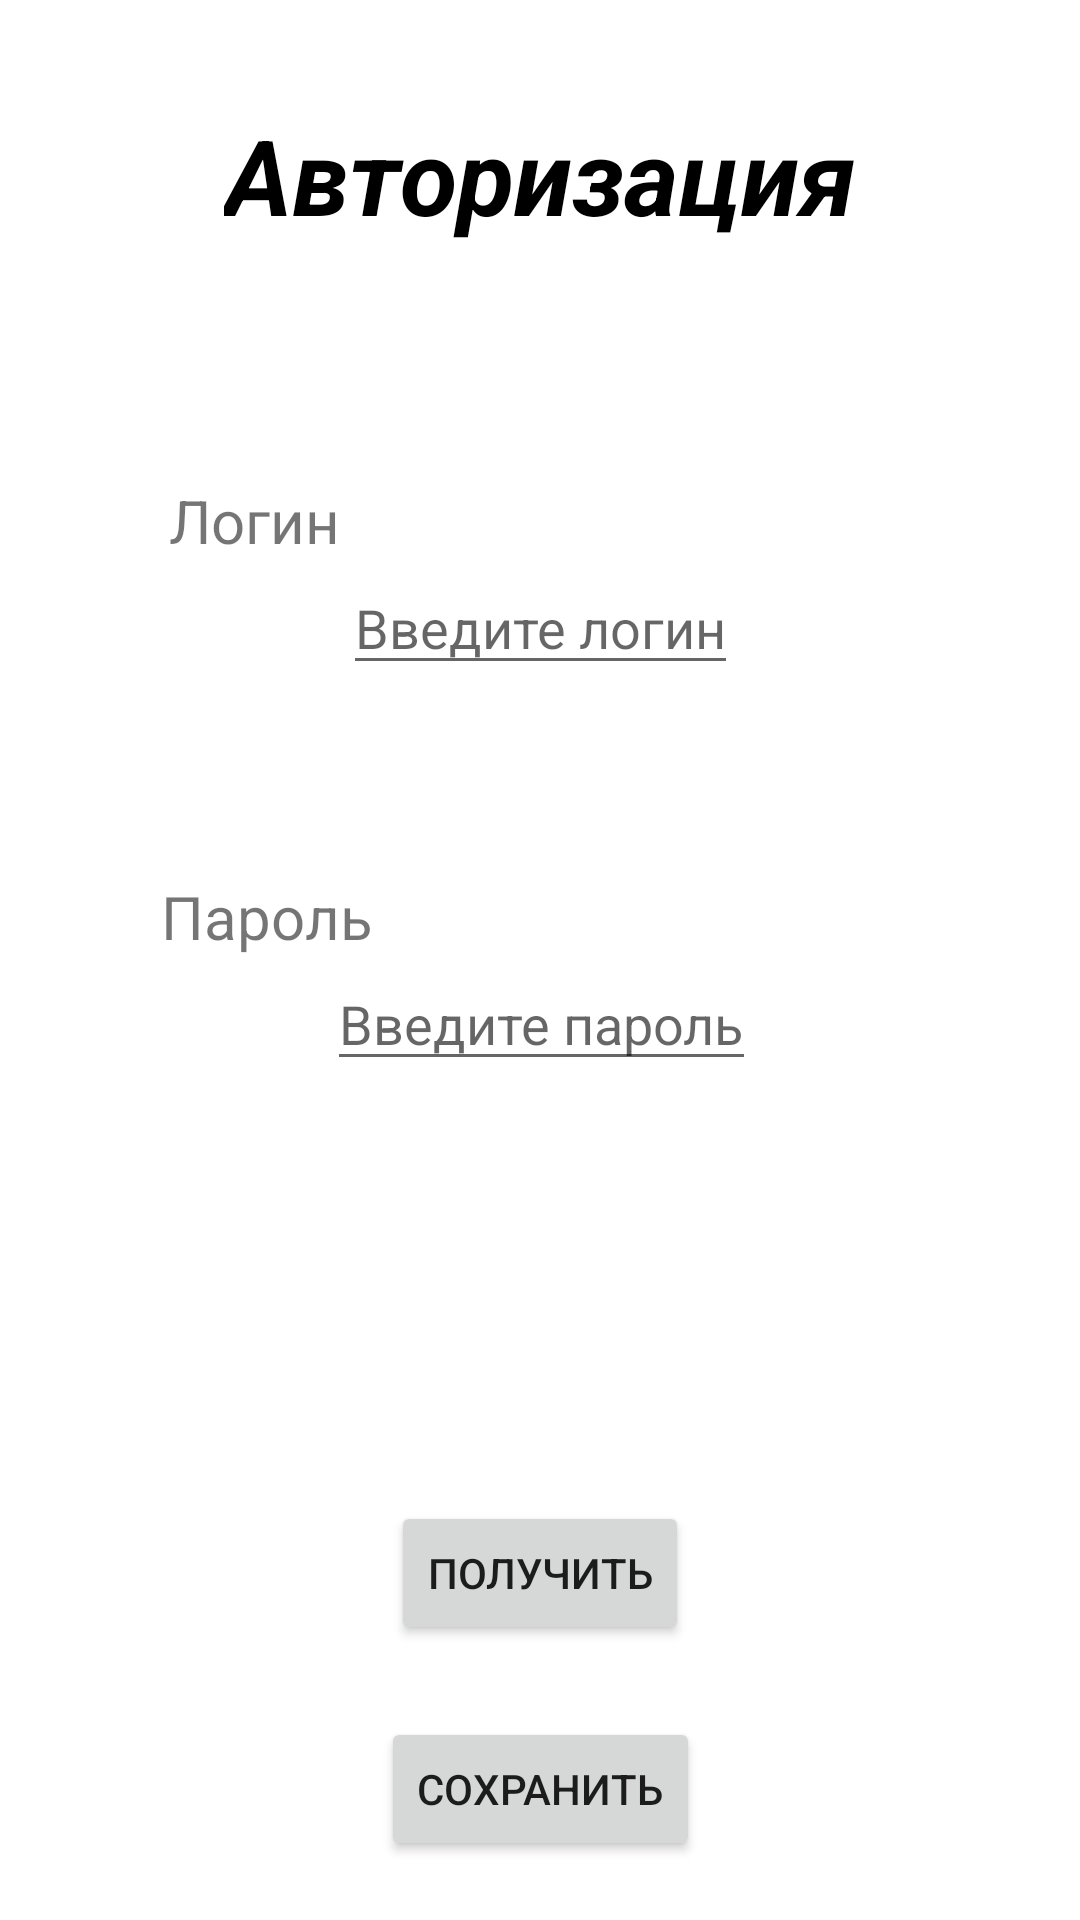

Layout XML and referenced resources for this Android screen:
<!-- AndroidManifest.xml: application theme Theme.CatalogHw -->
<!-- res/layout/fragment_login.xml -->
<?xml version="1.0" encoding="utf-8"?>
<androidx.constraintlayout.widget.ConstraintLayout xmlns:android="http://schemas.android.com/apk/res/android"
    xmlns:tools="http://schemas.android.com/tools"
    android:layout_width="match_parent"
    android:layout_height="match_parent"
    xmlns:app="http://schemas.android.com/apk/res-auto"
    tools:context=".fragments.LoginFragment">

    <TextView
        android:layout_width="wrap_content"
        android:layout_height="wrap_content"
        android:text="@string/login_title"
        android:textSize="35sp"
        android:layout_marginTop="35dp"
        android:textStyle="italic|bold"
        android:textColor="#000000"
        app:layout_constraintEnd_toEndOf="parent"
        app:layout_constraintStart_toStartOf="parent"
        app:layout_constraintTop_toTopOf="parent" />

    <TextView
        android:id="@+id/textView"
        android:layout_width="wrap_content"
        android:layout_height="wrap_content"
        android:layout_marginTop="160dp"
        android:text="@string/login_text"
        android:textSize="20sp"
        app:layout_constraintEnd_toEndOf="parent"
        app:layout_constraintHorizontal_bias="0.186"
        app:layout_constraintStart_toStartOf="parent"
        app:layout_constraintTop_toTopOf="parent" />

    <EditText
        android:id="@+id/login_edittext"
        android:layout_width="wrap_content"
        android:layout_height="wrap_content"
        android:hint="@string/enter_login"
        app:layout_constraintEnd_toEndOf="parent"
        app:layout_constraintStart_toStartOf="parent"
        app:layout_constraintTop_toBottomOf="@+id/textView" />

    <TextView
        android:id="@+id/textView2"
        android:layout_width="wrap_content"
        android:layout_height="wrap_content"
        android:layout_marginTop="292dp"
        android:text="@string/password_text"
        android:textSize="20sp"
        app:layout_constraintEnd_toEndOf="parent"
        app:layout_constraintHorizontal_bias="0.186"
        app:layout_constraintStart_toStartOf="parent"
        app:layout_constraintTop_toTopOf="parent" />

    <EditText
        android:id="@+id/password_edittext"
        android:layout_width="wrap_content"
        android:layout_height="wrap_content"
        android:hint="@string/enter_password"
        app:layout_constraintEnd_toEndOf="parent"
        app:layout_constraintHorizontal_bias="0.503"
        app:layout_constraintStart_toStartOf="parent"
        app:layout_constraintTop_toBottomOf="@+id/textView2" />

    <Button
        android:id="@+id/save_btn"
        android:layout_width="wrap_content"
        android:layout_height="wrap_content"
        android:layout_marginTop="212dp"
        android:text="@string/save_button"
        app:layout_constraintEnd_toEndOf="parent"
        app:layout_constraintStart_toStartOf="parent"
        app:layout_constraintTop_toBottomOf="@+id/password_edittext" />

    <Button
        android:id="@+id/get_btn"
        android:layout_width="wrap_content"
        android:layout_height="wrap_content"
        android:layout_marginTop="140dp"
        android:text="получить"
        app:layout_constraintEnd_toEndOf="parent"
        app:layout_constraintStart_toStartOf="parent"
        app:layout_constraintTop_toBottomOf="@+id/password_edittext" />


</androidx.constraintlayout.widget.ConstraintLayout>
<!-- resources referenced by this layout -->
<resources>
  <string name="enter_login">Введите логин</string>
  <string name="enter_password">Введите пароль</string>
  <string name="login_text">Логин</string>
  <string name="login_title">Авторизация</string>
  <string name="password_text">Пароль</string>
  <string name="save_button">Сохранить</string>
  <style name="Theme.CatalogHw" parent="Theme.MaterialComponents.DayNight.DarkActionBar">
          
          <item name="colorPrimary">@color/purple_500</item>
          <item name="colorPrimaryVariant">@color/purple_700</item>
          <item name="colorOnPrimary">@color/white</item>
          
          <item name="colorSecondary">@color/teal_200</item>
          <item name="colorSecondaryVariant">@color/teal_700</item>
          <item name="colorOnSecondary">@color/black</item>
          
          <item name="android:statusBarColor" tools:targetApi="l">?attr/colorPrimaryVariant</item>
          
      </style>
  <!-- not gathered from this repository: default colours our renderer supplied (Android Studio template values) -->
  <color name="purple_500">#FF6200EE</color>
  <color name="purple_700">#FF3700B3</color>
  <color name="teal_200">#FF03DAC5</color>
  <color name="teal_700">#FF018786</color>
  <color name="black">#FF000000</color>
  <color name="white">#FFFFFFFF</color>
</resources>
